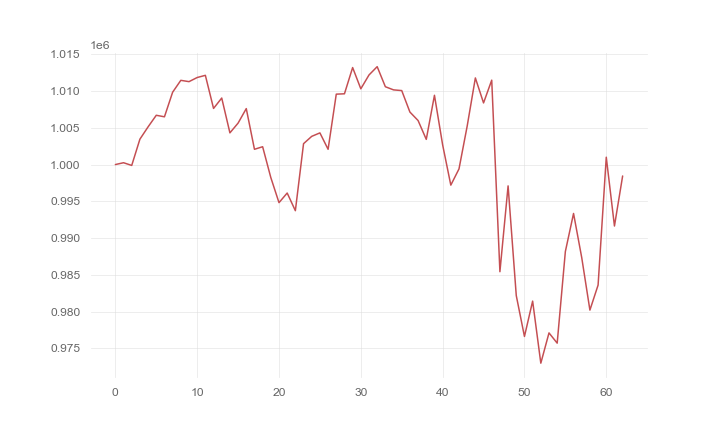

The data file committed next to this chart (first rows):
, 0
0, 1000000
1, 1000248
2, 999881
3, 1003454
4, 1005127
5, 1006702
6, 1006494
7, 1009840
8, 1011453
9, 1011276
10, 1011837
11, 1012134
12, 1007633
13, 1009046
14, 1004312
15, 1005637
16, 1007611
17, 1002076
18, 1002424
19, 998229
20, 994820
21, 996128
22, 993725
23, 1002839
24, 1003836
25, 1004306
26, 1002075
27, 1009575
28, 1009623
29, 1013191
30, 1010302
31, 1012183
32, 1013313
33, 1010584
34, 1010156
35, 1010061
36, 1007139
37, 1005986
38, 1003424
39, 1009421
40, 1002681
41, 997201
42, 999409
43, 1005232
44, 1011780
45, 1008382
46, 1011478
47, 985427
48, 997098
49, 982177
50, 976621
51, 981430
52, 972988
53, 977104
54, 975712
55, 988176
56, 993348
57, 987346
58, 980206
59, 983608
... 3 more rows
